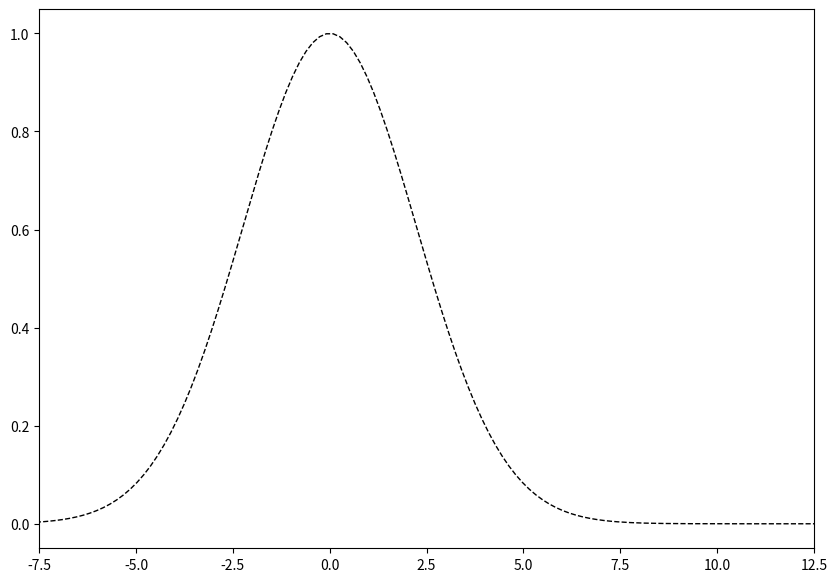

Generate this figure with matplotlib:


import numpy as np
import matplotlib.pyplot as plt

plt.figure(figsize=(10,7))
x = np.linspace(-13,13,150)
y = np.exp(-0.1*x**2)
plt.plot(x,y,'--k', lw=1)
plt.xlim([-7.5,12.5])
plt.show()